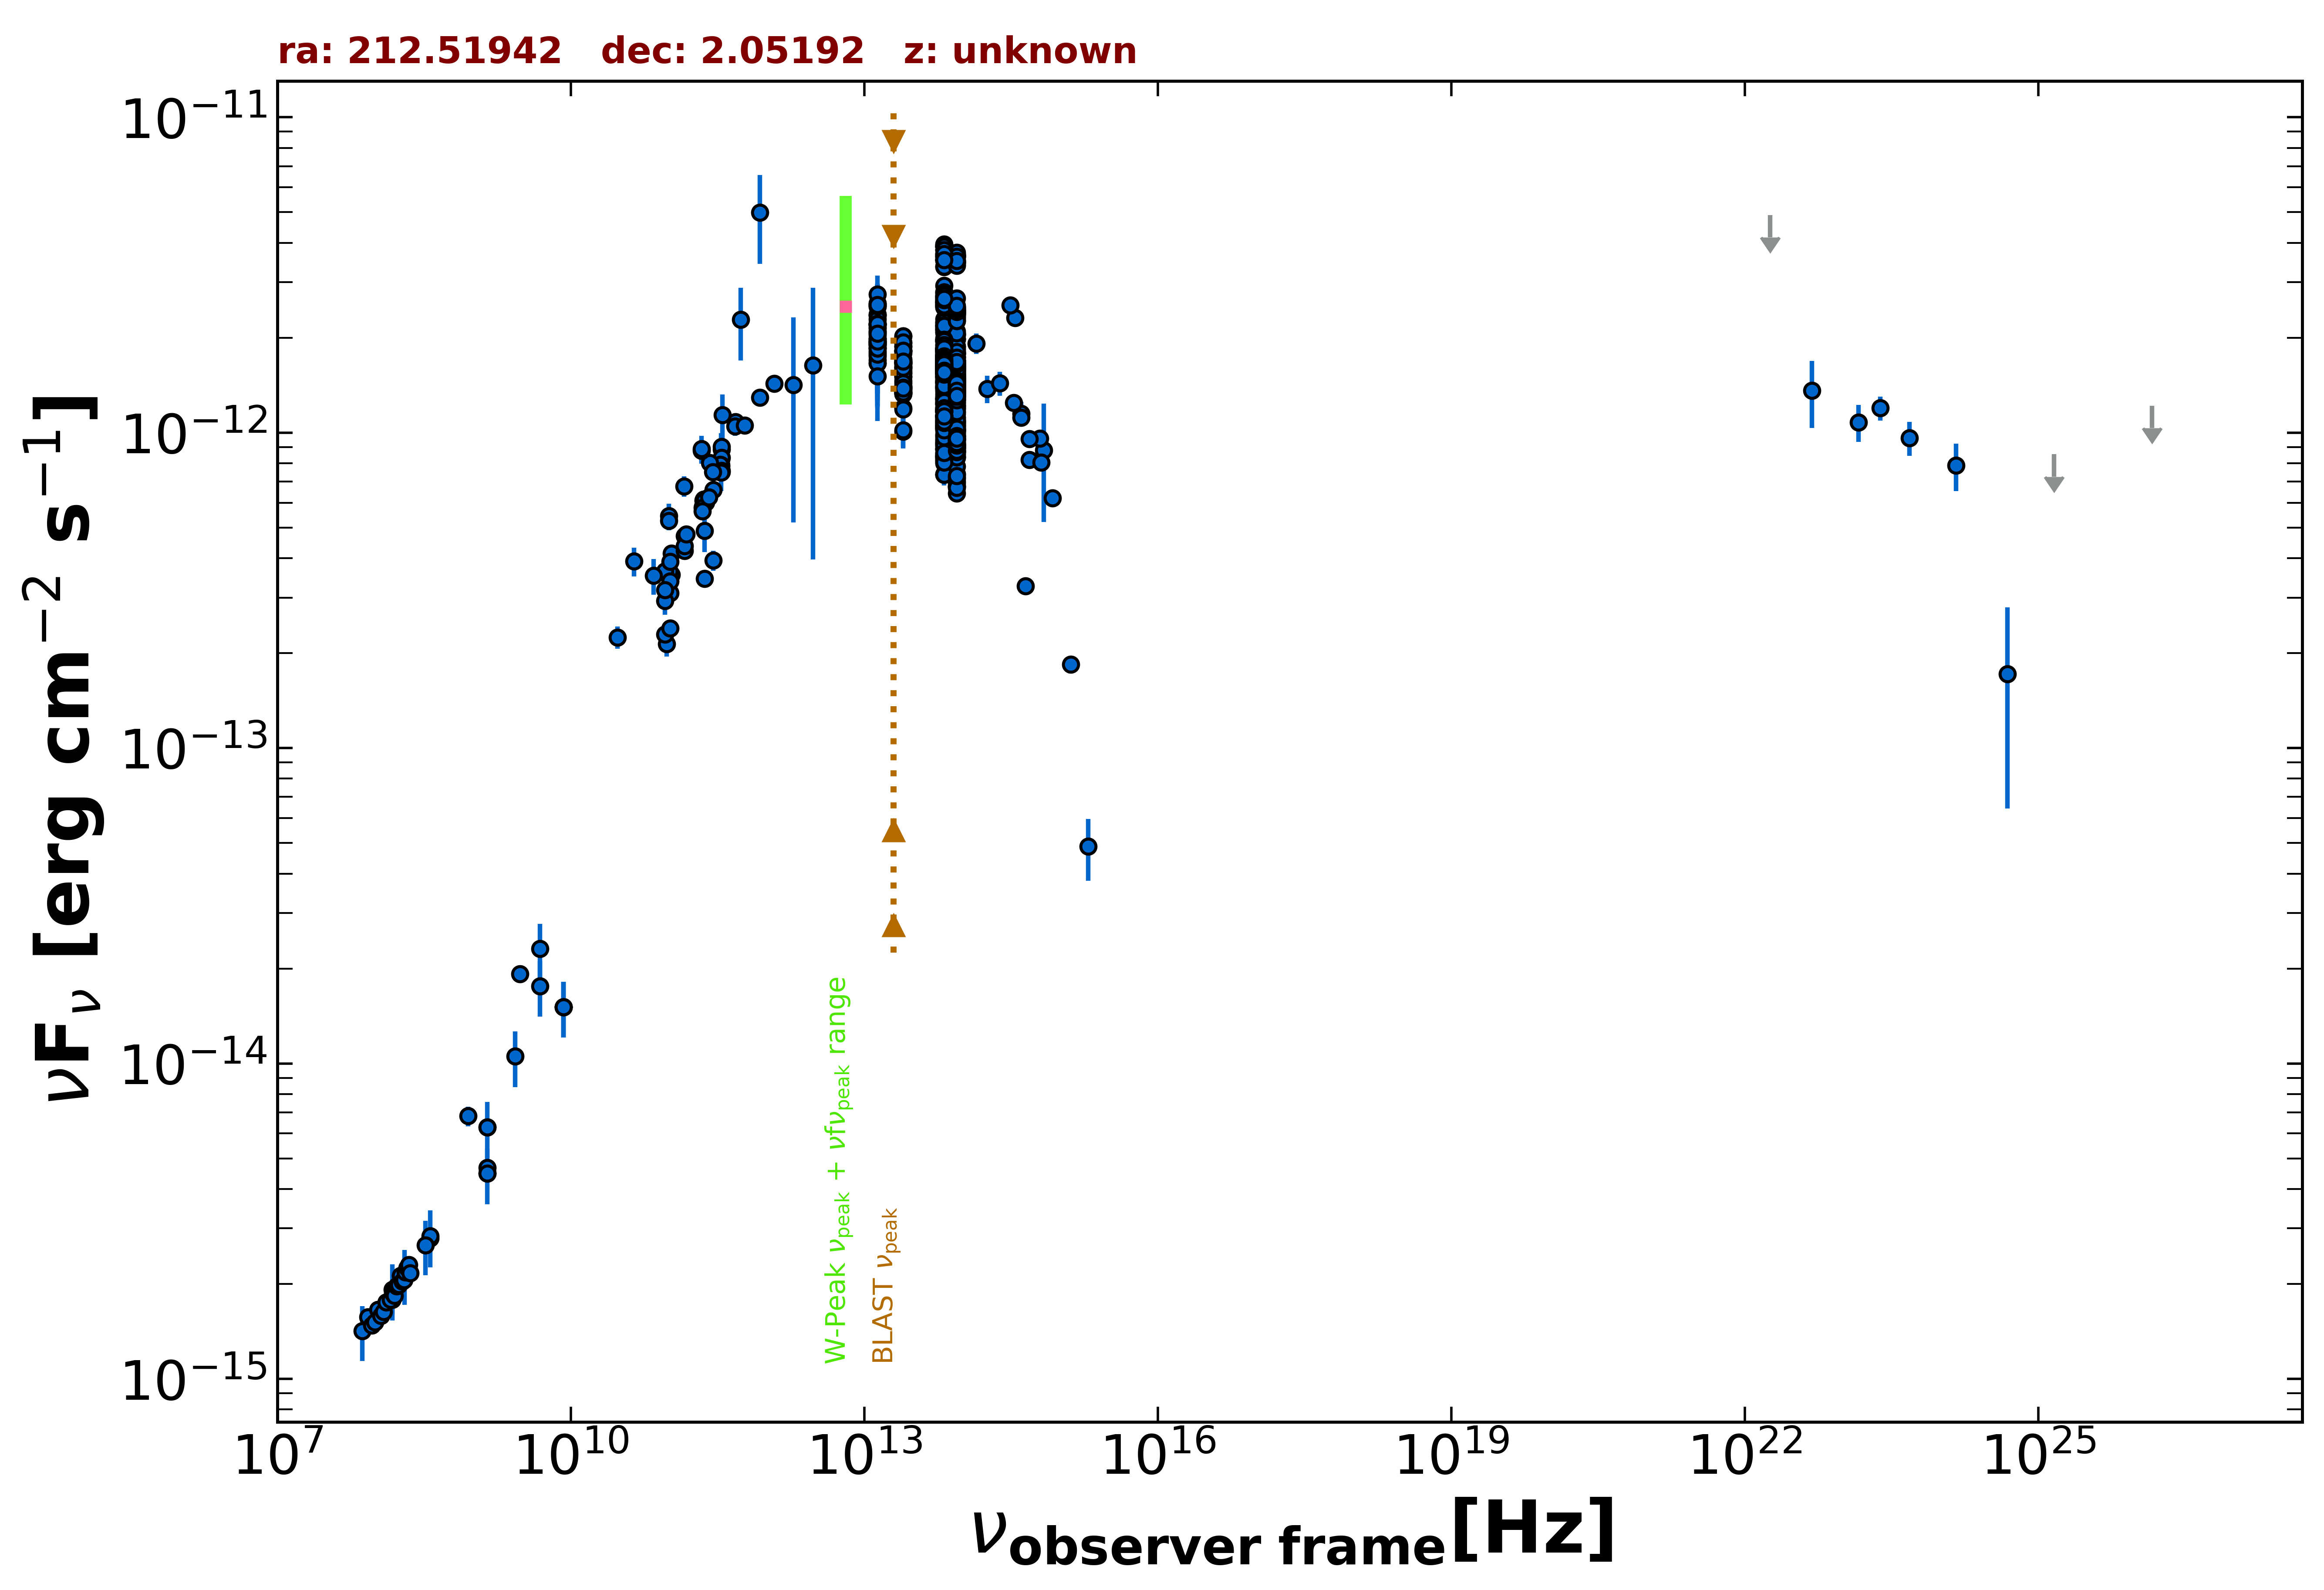

Data behind this chart, as committed beside it:
freq., flux, err_flux, MJD_start, MJD_end, flag, catalog, reference
1.400e+09, 4.480e-15, 2.000e-18, 55000, 55000, , FIRST, White et al. 1997  ApJ  475 479
1.400e+09, 4.669e-15, 1.400e-16, 55000, 55000, , NVSS, Condon et al. 1998  AJ  115  1693
8.870e+08, 6.813e-15, 4.820e-16, 55000, 55000, , RACS, Hale et al. 2021  PASA  38  e058
3.000e+09, 1.921e-14, 5.000e-17, 55000, 55000, , VLASSQL, Gordon et al. 2021  ApJS  255  30
1.500e+08, 1.785e-15, 1.785e-16, 55000, 55000, , TGSS150, Intema et al. 2017  A&A  598  A781
8.400e+09, 1.512e-14, 0.000e+00, 55000, 55000, , CRATES, Healey et al. 2007  ApJS  171  61
1.400e+09, 6.286e-15, 0.000e+00, 55000, 55000, , NORTH20, White and Becker  1992  ApJS  79  331
3.650e+08, 2.789e-15, 0.000e+00, 55000, 55000, , NORTH20, White and Becker  1992  ApJS  79  331
3.433e+11, 8.238e-13, 1.716e-13, 56110, 56110, , ALMA, Bonato et al. 2019  MNRAS  485  1188
2.850e+11, 3.933e-13, 2.850e-14, 57180, 57180, , ALMA, Bonato et al. 2019  MNRAS  485  1188
9.506e+10, 2.139e-13, 1.900e-14, 57180, 57180, , ALMA, Bonato et al. 2019  MNRAS  485  1188
1.035e+11, 3.105e-13, 2.950e-14, 57382, 57382, , ALMA, Bonato et al. 2019  MNRAS  485  1188
2.330e+11, 4.893e-13, 7.080e-14, 57382, 57382, , ALMA, Bonato et al. 2019  MNRAS  485  1188
9.150e+10, 2.928e-13, 2.780e-14, 57382, 57382, , ALMA, Bonato et al. 2019  MNRAS  485  1188
3.435e+11, 7.835e-13, 3.915e-14, 57461, 57461, , ALMA, Bonato et al. 2019  MNRAS  485  1188
2.245e+11, 6.085e-13, 3.050e-14, 57480, 57480, , ALMA, Bonato et al. 2019  MNRAS  485  1188
2.243e+11, 5.846e-13, 2.915e-14, 57481, 57481, , ALMA, Bonato et al. 2019  MNRAS  485  1188
3.485e+11, 8.855e-13, 4.430e-14, 57510, 57510, , ALMA, Bonato et al. 2019  MNRAS  485  1188
3.482e+11, 9.028e-13, 4.525e-14, 57510, 57510, , ALMA, Bonato et al. 2019  MNRAS  485  1188
3.483e+11, 8.345e-13, 4.180e-14, 57556, 57556, , ALMA, Bonato et al. 2019  MNRAS  485  1188
1.072e+11, 4.137e-13, 2.065e-14, 57614, 57614, , ALMA, Bonato et al. 2019  MNRAS  485  1188
3.435e+11, 7.894e-13, 3.955e-14, 57616, 57616, , ALMA, Bonato et al. 2019  MNRAS  485  1188
2.278e+11, 6.143e-13, 3.075e-14, 57649, 57649, , ALMA, Bonato et al. 2019  MNRAS  485  1188
2.401e+11, 6.016e-13, 3.000e-14, 57702, 57702, , ALMA, Bonato et al. 2019  MNRAS  485  1188
1.072e+11, 3.544e-13, 1.765e-14, 57703, 57703, , ALMA, Bonato et al. 2019  MNRAS  485  1188
3.381e+11, 7.925e-13, 3.955e-14, 57709, 57709, , ALMA, Bonato et al. 2019  MNRAS  485  1188
3.483e+11, 7.500e-13, 3.760e-14, 57735, 57735, , ALMA, Bonato et al. 2019  MNRAS  485  1188
1.016e+11, 3.634e-13, 1.815e-14, 57747, 57747, , ALMA, Bonato et al. 2019  MNRAS  485  1188
2.622e+11, 8.015e-13, 4.010e-14, 57750, 57750, , ALMA, Bonato et al. 2019  MNRAS  485  1188
3.482e+11, 7.577e-13, 3.795e-14, 57781, 57781, , ALMA, Bonato et al. 2019  MNRAS  485  1188
2.847e+11, 6.590e-13, 3.300e-14, 57782, 57782, , ALMA, Bonato et al. 2019  MNRAS  485  1188
3.435e+11, 7.488e-13, 3.780e-14, 57816, 57816, , ALMA, Bonato et al. 2019  MNRAS  485  1188
9.150e+10, 3.633e-13, 1.830e-14, 57816, 57816, , ALMA, Bonato et al. 2019  MNRAS  485  1188
1.035e+11, 3.902e-13, 1.970e-14, 57816, 57816, , ALMA, Bonato et al. 2019  MNRAS  485  1188
1.445e+11, 4.221e-13, 2.110e-14, 57817, 57817, , ALMA, Bonato et al. 2019  MNRAS  485  1188
1.445e+11, 4.702e-13, 2.355e-14, 57818, 57818, , ALMA, Bonato et al. 2019  MNRAS  485  1188
1.445e+11, 4.373e-13, 2.180e-14, 57825, 57825, , ALMA, Bonato et al. 2019  MNRAS  485  1188
1.512e+11, 4.768e-13, 2.385e-14, 57826, 57826, , ALMA, Bonato et al. 2019  MNRAS  485  1188
4.822e+11, 1.081e-12, 5.600e-14, 57834, 57834, , ALMA, Bonato et al. 2019  MNRAS  485  1188
4.788e+11, 1.048e-12, 6.920e-14, 57834, 57834, , ALMA, Bonato et al. 2019  MNRAS  485  1188
2.255e+11, 6.098e-13, 3.045e-14, 57837, 57837, , ALMA, Bonato et al. 2019  MNRAS  485  1188
2.330e+11, 6.105e-13, 3.025e-14, 57859, 57859, , ALMA, Bonato et al. 2019  MNRAS  485  1188
2.831e+11, 7.510e-13, 3.765e-14, 57859, 57859, , ALMA, Bonato et al. 2019  MNRAS  485  1188
2.220e+11, 5.786e-13, 2.890e-14, 57873, 57873, , ALMA, Bonato et al. 2019  MNRAS  485  1188
1.035e+11, 3.384e-13, 1.655e-14, 57874, 57874, , ALMA, Bonato et al. 2019  MNRAS  485  1188
9.150e+10, 3.175e-13, 1.555e-14, 57874, 57874, , ALMA, Bonato et al. 2019  MNRAS  485  1188
2.582e+11, 6.249e-13, 3.125e-14, 57874, 57874, , ALMA, Bonato et al. 2019  MNRAS  485  1188
2.220e+11, 5.631e-13, 2.820e-14, 57874, 57874, , ALMA, Bonato et al. 2019  MNRAS  485  1188
2.330e+11, 3.448e-13, 1.630e-14, 58224, 58224, , ALMA, Bonato et al. 2019  MNRAS  485  1188
9.150e+10, 2.297e-13, 1.190e-14, 58225, 58225, , ALMA, Bonato et al. 2019  MNRAS  485  1188
1.035e+11, 2.401e-13, 1.240e-14, 58225, 58225, , ALMA, Bonato et al. 2019  MNRAS  485  1188
1.000e+11, 5.448e-13, 5.115e-14, 55000, 55000, , PCCS2100, GHz The Planck Collaboration 2018  A&A  …
2.170e+11, 8.781e-13, 7.130e-14, 55000, 55000, , PCCS2217, GHz The Planck Collaboration 2018  A&A  …
3.000e+10, 2.247e-13, 1.845e-14, 55000, 55000, , PCNT, The Planck Collaboration 2018  A&A  619 …
4.400e+10, 3.909e-13, 4.065e-14, 55000, 55000, , PCNT, The Planck Collaboration 2018  A&A  619 …
7.000e+10, 3.520e-13, 4.570e-14, 55000, 55000, , PCNT, The Planck Collaboration 2018  A&A  619 …
1.000e+11, 5.261e-13, 3.565e-14, 55000, 55000, , PCNT, The Planck Collaboration 2018  A&A  619 …
1.430e+11, 6.760e-13, 5.010e-14, 55000, 55000, , PCNT, The Planck Collaboration 2018  A&A  619 …
2.170e+11, 8.875e-13, 9.010e-14, 55000, 55000, , PCNT, The Planck Collaboration 2018  A&A  619 …
3.530e+11, 1.138e-12, 1.831e-13, 55000, 55000, , PCNT, The Planck Collaboration 2018  A&A  619 …
... 806 more rows
